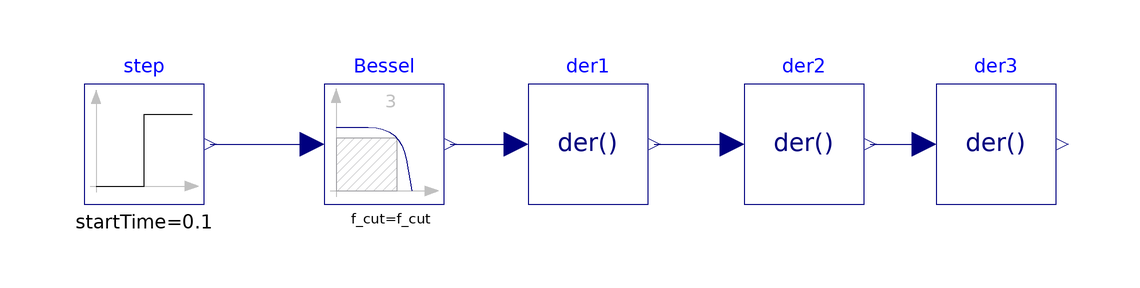

Above is the diagram view of the following Modelica model: its components placed by their Placement annotations and its connect equations drawn as lines.

model FilterWithDifferentiation_2
  "Demonstrates the use of low pass filters to determine derivatives of filters"
  extends Modelica.Icons.Example;
  parameter Modelica.Units.SI.Frequency f_cut=2 "Cut-off frequency";

  Modelica.Blocks.Sources.Step step(startTime=0.1, offset=0.1) 
    annotation (Placement(transformation(extent={{-80,40},{-60,60}})));
  Modelica.Blocks.Continuous.Filter Bessel(
    f_cut=f_cut,
    filterType=Modelica.Blocks.Types.FilterType.LowPass,
    order=3,
    analogFilter=Modelica.Blocks.Types.AnalogFilter.Bessel) 
    annotation (Placement(transformation(extent={{-40,40},{-20,60}})));

  Modelica.Blocks.Continuous.Der der1 
    annotation (Placement(transformation(extent={{-6,40},{14,60}})));
  Modelica.Blocks.Continuous.Der der2 
    annotation (Placement(transformation(extent={{30,40},{50,60}})));
  Modelica.Blocks.Continuous.Der der3 
    annotation (Placement(transformation(extent={{62,40},{82,60}})));
equation
  connect(step.y, Bessel.u) annotation (Line(
      points={{-59,50},{-42,50}}, color={0,0,127}));
  connect(Bessel.y, der1.u) annotation (Line(
      points={{-19,50},{-8,50}}, color={0,0,127}));
  connect(der1.y, der2.u) annotation (Line(
      points={{15,50},{28,50}}, color={0,0,127}));
  connect(der2.y, der3.u) annotation (Line(
      points={{51,50},{60,50}}, color={0,0,127}));
  annotation (
    experiment(StopTime=0.9),
    Documentation(info="<html>

<p>
This example demonstrates that the output of the
<a href=\"modelica://Modelica.Blocks.Continuous.Filter\">Filter</a> block
can be differentiated up to the order of the filter. This feature can be
used in order to make an inverse model realizable or to \"smooth\" a potential
discontinuous control signal.
</p>

</html>"));
end FilterWithDifferentiation_2;